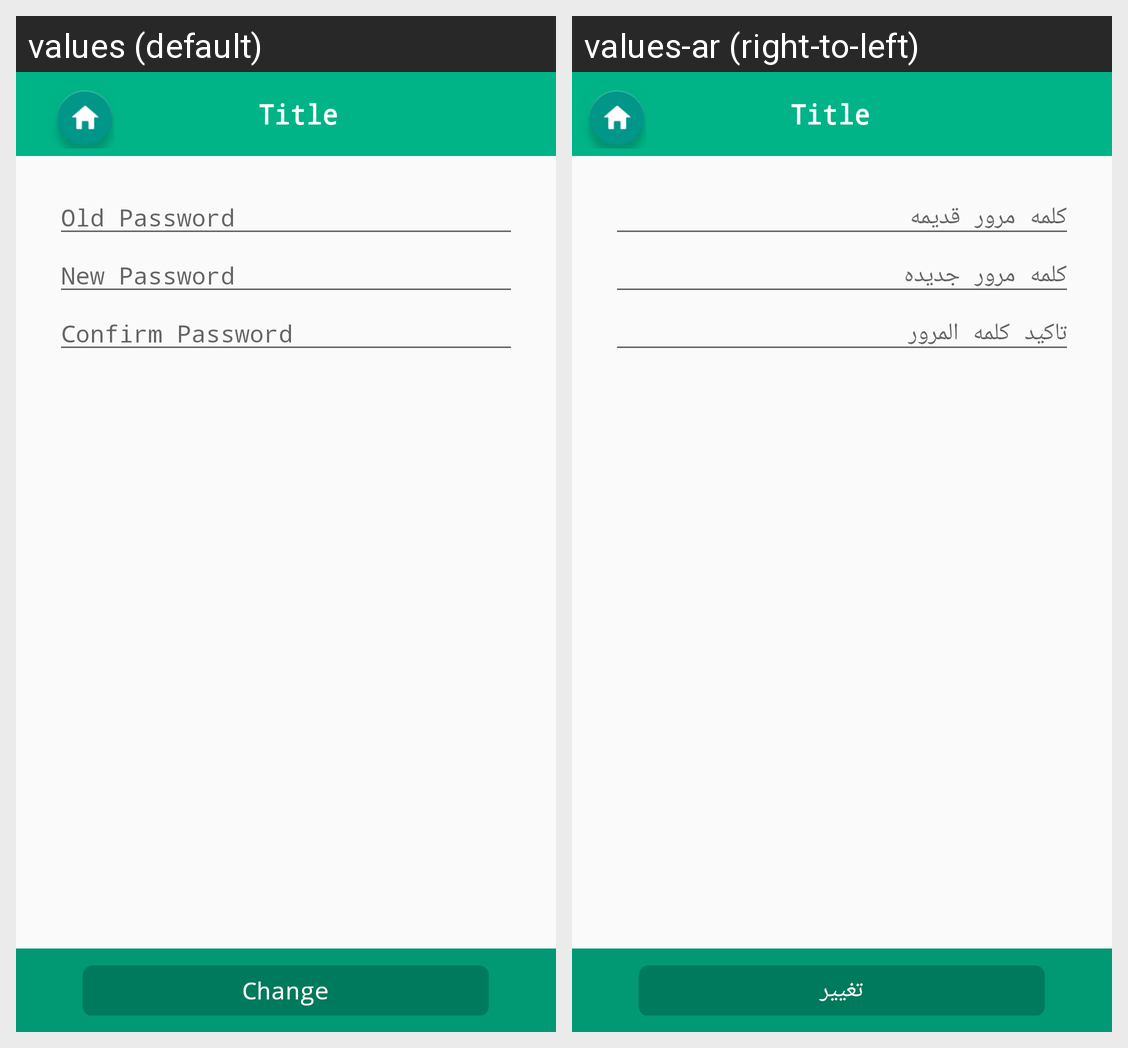

The Android screen above is rendered under two locales of the same app. Produce the string resources it draws, with the default and per-locale values.
Android screen res/layout/activity_change_password.xml rendered under 2 locales, left to right: values (default), values-ar (right-to-left). Device: Nexus 5 (rendered at 1080×1920; each locale shown at half size, 540×960, under a caption strip naming it); theme AppThemeNoActionBar.
Strings drawn on this screen, with the default value and each locale's value (text and hints the layout hard-codes, and strings that could not be matched under every locale, appear in the picture but are not listed):

old_password
  values: Old Password
  values-ar: كلمه مرور قديمه

new_password
  values: New Password
  values-ar: كلمه مرور جديده

confirm_password
  values: Confirm Password
  values-ar: تاكيد كلمه المرور

change
  values: Change
  values-ar: تغيير
